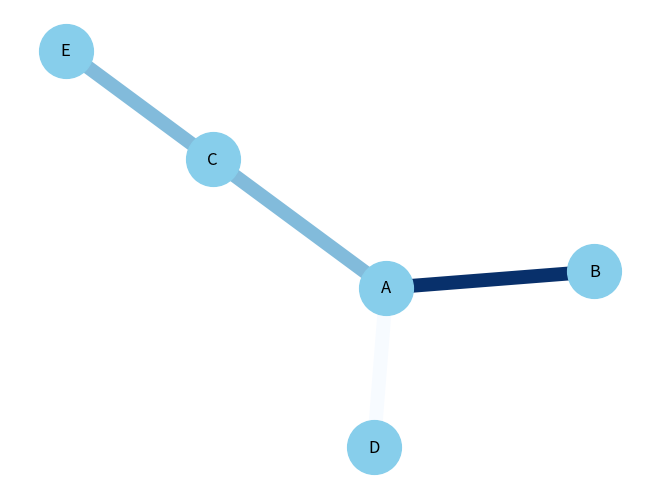

Python code for this plot:
import pandas as pd
import networkx as nx
import matplotlib.pyplot as plt
# Build a dataframe with your connections
df = pd.DataFrame({'from': ['A', 'B', 'C', 'A'], 'to': ['D', 'A', 'E', 'C'], 'value': [1, 10, 5, 5]})
# Build your graph
G = nx.from_pandas_edgelist(df, 'from', 'to', create_using=nx.Graph())
# Custom the nodes:
nx.draw(G, with_labels=True, node_color='skyblue', node_size=1500, edge_color=df['value'], width=10.0,
        edge_cmap=plt.cm.Blues)
plt.show()
